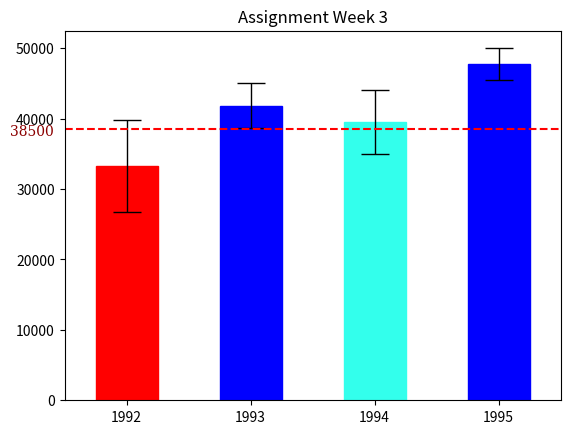

Python code for this plot:
import pandas as pd
import numpy as np
import math
from matplotlib.pyplot import *
import matplotlib.pyplot as plt

# by using the random.seed(), we get repeatable results
np.random.seed(12345)

df = pd.DataFrame([np.random.normal(32000,200000,3650), 
                   np.random.normal(43000,100000,3650), 
                   np.random.normal(43500,140000,3650), 
                   np.random.normal(48000,70000,3650)], 
                  index=[1992,1993,1994,1995])

# transpose the data
df1 = df.T

df2 = df1.describe()

#calculate 95% confidence interval for the mean
df3 = df2.T
df3['95_conf'] = df3['std'].apply(lambda x: 1.96*x/math.sqrt(3650))
labels = df3.index
data = df3['mean']
error = df3['95_conf']

font = {'family': 'serif',
        'color':  'darkred',
        'weight': 'normal',
        'size': 10,
        }

width = 0.5
threshold = 38500
fig = plt.figure()
ax = fig.add_subplot(1,1,1)
xlocations = np.array(range(len(data)))+width
barlist = ax.bar(xlocations, data, yerr=error, width=width, 
    error_kw=dict(lw=1, capsize=10, capthick=1))
barlist[0].set_color('r')
barlist[1].set_color('b')
barlist[2].set_color('#33ffec')
barlist[3].set_color('b')
ax.set_xticks(xlocations)
ax.set_xticklabels(labels)
ax.set_xlim(0, xlocations[-1]+ width)
ax.text(-.44, threshold - 800, str(threshold), font)
plt.title("Assignment Week 3")
ax.plot([0., 4.5], [threshold, threshold], "r--")
plt.gca().get_xaxis().tick_bottom()
plt.gca().get_yaxis().tick_left()
plt.show()
